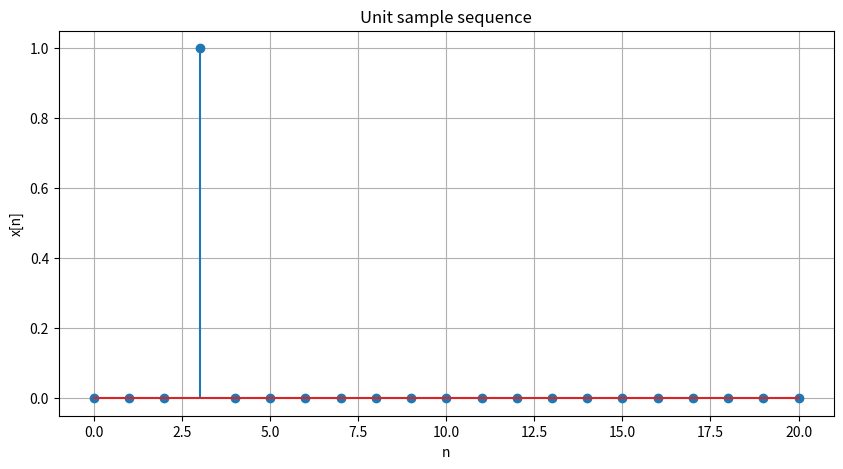
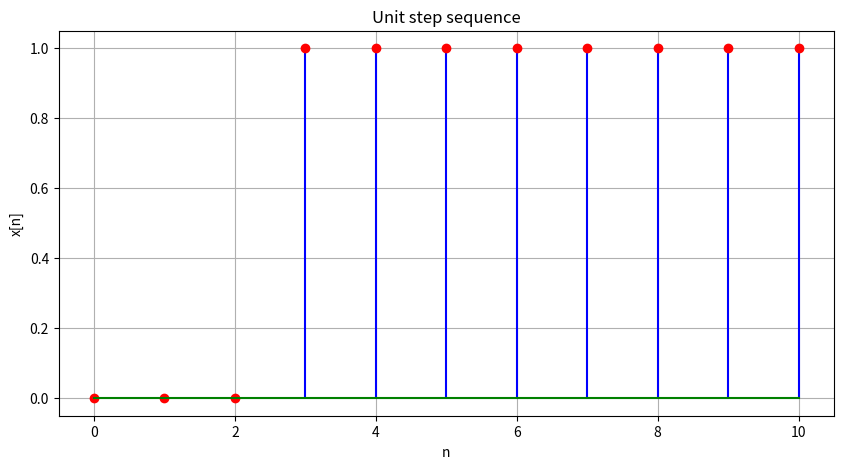
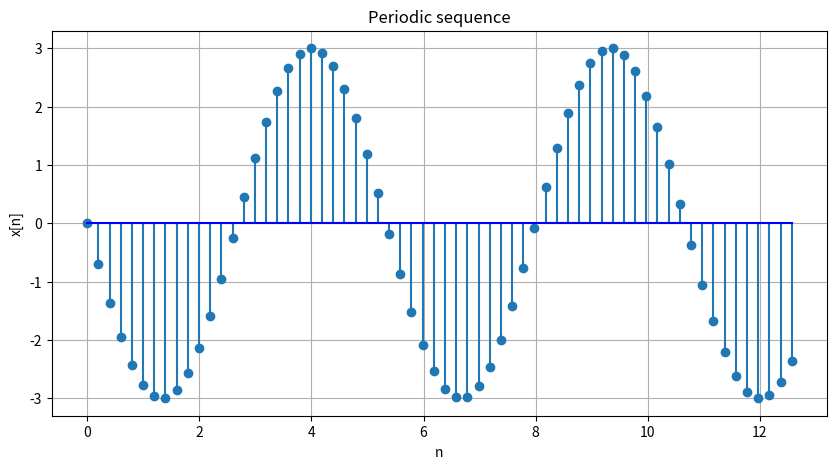

Here is the Python script that generated these plots, in order:
import numpy as np
import matplotlib.pyplot as plt

# 변수 설정
start = 0
end = 20
impulse = 3

# 배열 생성
dt_seq = np.arange(start, end+1)

# 변수와 배열 상태 출력
print(f"Start: {start}, End: {end}, Impulse: {impulse}")
print("Sequence length: ", end-start)
print("Discrete-time sequence: {}".format(dt_seq))

# 리스트 표현식을 통해 Unit sample sequence 작성
unit_sample_list = [1 if (i+start) == impulse else 0 for i in range(end+1)]
unit_sample_array = np.array(unit_sample_list)

# Unit sample sequence 값 출력
print(f"Unit sample sequence: {unit_sample_array}")

plt.figure(figsize = (10, 5)) # 그래프 크기를 10x5로 설정
plt.stem(dt_seq, unit_sample_array); plt.grid() # dt_seq와 unit_sample_array를 이용해 그래프를 그림, 격자선 추가
plt.title("Unit sample sequence") # 그래프 제목 설정
plt.xlabel("n"); plt.ylabel("x[n]") # 축 라벨 지정

plt.show() # 그래프를 화면에 표시

# 새로운 값으로 변수 재설정
start = 0
end = 10
impulse = 3

# 배열을 다시 만들고, 리스트 표현식으로 Unit step sequence 생성
dt_seq = np.arange(start, end+1)
unit_sample_list = [1 if (i+start) >= impulse else 0 for i in range(end+1)]
unit_sample_array = np.array(unit_sample_list)

# Unit step sequence 값 출력
print(f"Unit sample sequence: {unit_sample_array}")

# np.zeros를 사용해 같은 작업을 수행
unit_sample_array = np.zeros(end+1, dtype=int)
unit_sample_array[impulse:] = 1

# Unit step sequence 값 다시 출력
print(f"Unit sample sequence: {unit_sample_array}")

# 그래프의 크기 설정
plt.figure(figsize= (10, 5))
# stem plot을 만들고, 그래프의 각 요소에 색상 설정을 위한 변수 추가
markers, stemlines, baseline = plt.stem(dt_seq, unit_sample_array); plt.grid()

# 각 그래프 요소에 색상을 적용
markers.set_color("red")
stemlines.set_color("blue")
baseline.set_color("green")

# 그래프 제목과 축 라벨 설정
plt.title("Unit step sequence")
plt.xlabel("n"); plt.ylabel("x[n]")

# 그래프 출력
plt.show()

# 정현파 DT 신호
n = np.linspace(0, 4*np.pi, 64) # 0에서 4π 사이를 64개의 구간으로 나누기
amp = 3 # 진폭 값을 3으로 설정
omega = 3*np.pi/8 # 각주파수를 3π/8로 설정
phase = np.pi/2 # 위상 값을 π/2로 설정
xn = amp * np.cos(omega*n + phase) # 정의된 변수들을 바탕으로 코사인 함수 생성

N = 2*np.pi / omega # 신호 주기 계산
print(f"Period: {N}, if k == 1") # 주기 출력

# 그래프 그리기
plt.figure(figsize= (10, 5)) # 그래프 사이즈 설정
plt.stem(n, xn, basefmt="blue"); plt.grid() # 이산 신호를 stem plot으로 표현하고, 파란색 베이스라인 추가
plt.title("Periodic sequence") # 그래프 제목 설정
plt.xlabel("n"); plt.ylabel("x[n]") # x축과 y축 라벨 설정

# 그래프 출력
plt.show()
